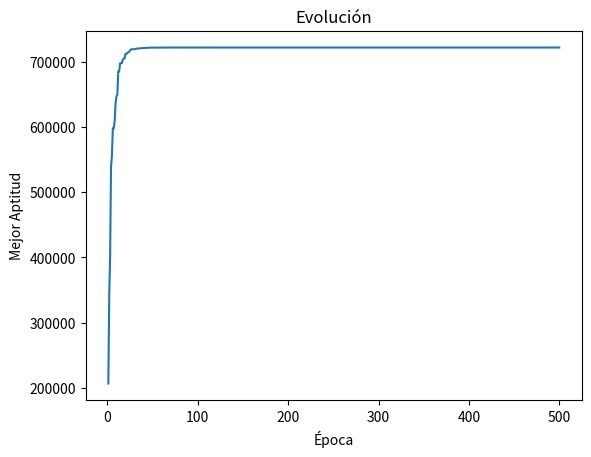

Here is the Python script that generated this plot:
import numpy as np
import matplotlib.pyplot as plt
import random as rd

class Trader:
    Unique_ids = 0
    
    def __init__(self, capital, shares, weights=None):
        self.Id = Trader.Unique_ids
        Trader.Unique_ids += 1
        self.shares = shares
        self.capital = capital
        
        if weights is None:
            self.weights = np.random.uniform(0.,1., size=self.shares.shape[0])
            self.weights /= np.sum(self.weights)
        else:
            self.weights = weights
            
        self.fitness = self.set_fitness()
    
    def set_fitness(self):
        return np.min(self.capital * (self.weights * self.shares - 1))
    
    def mutation(self, mutation_rate=0.05, mutation_scale=0.01):
        for i in range(len(self.weights)):
            if rd.random() < mutation_rate:
                self.weights[i] += np.random.normal(0, mutation_scale)
                self.weights[i] = max(self.weights[i], 0.01)
            
        self.weights /= np.sum(self.weights)
        self.fitness = self.set_fitness()
    
    def __repr__(self):
        return f"Trader #{self.Id} | Fitness: {self.fitness:.2f}"

def selection_pair(population):
    selected = []
    for _ in range(2):
        contenders = rd.sample(population, 3)
        contender = max(contenders, key=lambda trader: trader.fitness)
        selected.append(contender)
    
    return selected

def crossover(parent1, parent2):
    p = rd.randint(1, parent1.weights.size - 1)
    child1_weights = np.concatenate((parent1.weights[:p], parent2.weights[p:]))
    child2_weights = np.concatenate((parent2.weights[:p], parent1.weights[p:]))
    child1 = Trader(parent1.capital, parent1.shares, weights=child1_weights)
    child2 = Trader(parent2.capital, parent2.shares, weights=child2_weights)
    return child1, child2
     
def generate_population(size, capital, cuotas):
    return [Trader(capital, cuotas) for _ in range(size)]
    
def evolve(capital, cuotas, epochs, population_size=500):
    Traders = generate_population(population_size, capital, cuotas)
    best_fitness_over_time = []
    
    for _ in range(epochs):     
        Traders.sort(key=lambda trader: trader.fitness, reverse=True)
        next_generation = Traders[0:2]
        
        best_fitness_over_time.append(Traders[0].fitness)
        
        while len(next_generation) < population_size:
            parents = selection_pair(Traders)
            child1, child2 = crossover(parents[0], parents[1])
            child1.mutation()
            child2.mutation()
            next_generation += [child1, child2]
        
        Traders = next_generation[:population_size]
    
    plt.plot(range(1, epochs+1), best_fitness_over_time)
    plt.xlabel('Época')
    plt.ylabel('Mejor Aptitud')
    plt.title('Evolución')
    plt.show()
    
    return Traders[0].weights


cuotas =  np.array([8.51, 10.68, 12.24, 13.66, 15.37, 17.15, 19.66, 24.69])
weights = evolve(1000000, cuotas, 500, population_size=500)
prof_weights = np.array([0.185, 0.152, 0.137, 0.125, 0.116, 0.107, 0.096, 0.082])
pesos_yo = np.array([0.20221668, 0.16116429, 0.14055939, 0.12629439, 0.11193354, 0.10060435,0.08754264, 0.06968473])
#print(np.min(1000000*(pesos_yo*cuotas-1)))
#print(np.min(1000000*(prof_weights*cuotas-1)))
print("Mejores pesos encontrados:", weights)